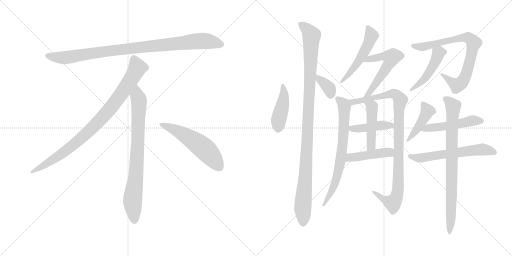
t = 0.00 s
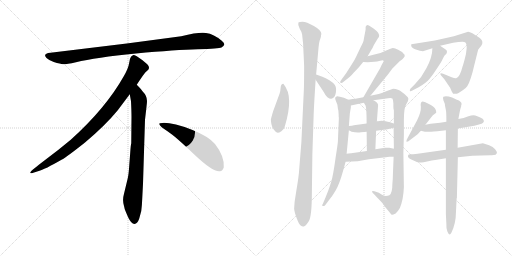
t = 3.07 s
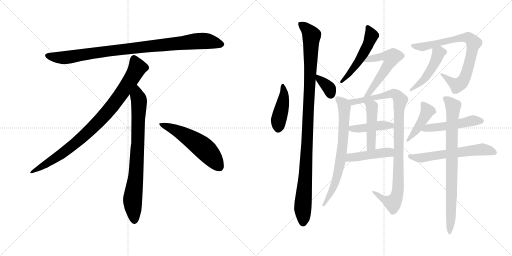
t = 6.14 s
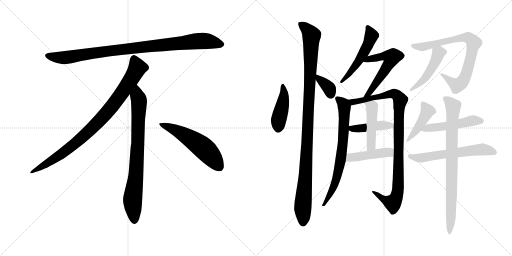
t = 9.20 s
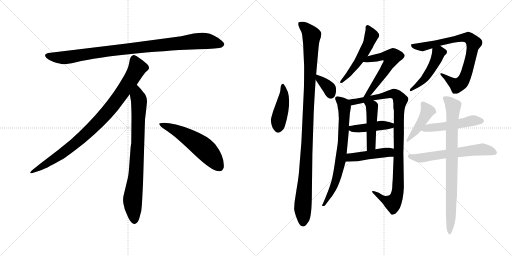
t = 12.27 s
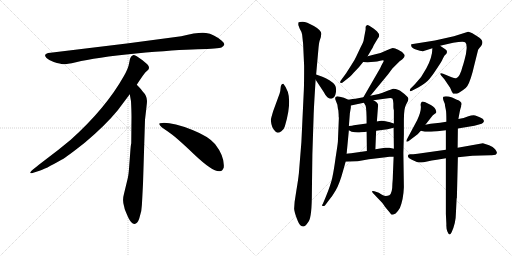
t = 15.34 s

The animated SVG that drew these frames (rendered in a browser with its animation timeline set to each time). Animation: 20 CSS @keyframes rules; one cycle of 15.34 s.

<svg version="1.1" viewBox="0 0 2048 1024" xmlns="http://www.w3.org/2000/svg">
  <g stroke="lightgray" stroke-dasharray="1,1" stroke-width="1" transform="scale(4, 4)">
    <line x1="0" y1="0" x2="256" y2="256"></line>
    <line x1="256" y1="0" x2="0" y2="256"></line>
    <line x1="128" y1="0" x2="128" y2="256"></line>
    <line x1="0" y1="128" x2="256" y2="128"></line>
    <line x1="256" y1="0" x2="512" y2="256"></line>
    <line x1="512" y1="0" x2="256" y2="256"></line>
    <line x1="384" y1="0" x2="384" y2="256"></line>
    <line x1="256" y1="128" x2="512" y2="128"></line>
  </g>
<g transform="scale(1, -1) translate(0, -850)">
   <style type="text/css">
    @keyframes keyframes0 {
      from {
       stroke: black;
       stroke-dashoffset: 952;
       stroke-width: 128;
       }
       76% {
       animation-timing-function: step-end;
       stroke: black;
       stroke-dashoffset: 0;
       stroke-width: 128;
       }
       to {
       stroke: black;
       stroke-width: 1024;
       }
       }
       #make-me-a-hanzi-animation-0 {
         animation: keyframes0 1.024740s both;
         animation-delay: 0.000000s;
         animation-timing-function: linear;
       }
    @keyframes keyframes1 {
      from {
       stroke: black;
       stroke-dashoffset: 897;
       stroke-width: 128;
       }
       74% {
       animation-timing-function: step-end;
       stroke: black;
       stroke-dashoffset: 0;
       stroke-width: 128;
       }
       to {
       stroke: black;
       stroke-width: 1024;
       }
       }
       #make-me-a-hanzi-animation-1 {
         animation: keyframes1 0.979980s both;
         animation-delay: 1.024740s;
         animation-timing-function: linear;
       }
    @keyframes keyframes2 {
      from {
       stroke: black;
       stroke-dashoffset: 792;
       stroke-width: 128;
       }
       72% {
       animation-timing-function: step-end;
       stroke: black;
       stroke-dashoffset: 0;
       stroke-width: 128;
       }
       to {
       stroke: black;
       stroke-width: 1024;
       }
       }
       #make-me-a-hanzi-animation-2 {
         animation: keyframes2 0.894531s both;
         animation-delay: 2.004720s;
         animation-timing-function: linear;
       }
    @keyframes keyframes3 {
      from {
       stroke: black;
       stroke-dashoffset: 548;
       stroke-width: 128;
       }
       64% {
       animation-timing-function: step-end;
       stroke: black;
       stroke-dashoffset: 0;
       stroke-width: 128;
       }
       to {
       stroke: black;
       stroke-width: 1024;
       }
       }
       #make-me-a-hanzi-animation-3 {
         animation: keyframes3 0.695964s both;
         animation-delay: 2.899251s;
         animation-timing-function: linear;
       }
    @keyframes keyframes4 {
      from {
       stroke: black;
       stroke-dashoffset: 434;
       stroke-width: 128;
       }
       59% {
       animation-timing-function: step-end;
       stroke: black;
       stroke-dashoffset: 0;
       stroke-width: 128;
       }
       to {
       stroke: black;
       stroke-width: 1024;
       }
       }
       #make-me-a-hanzi-animation-4 {
         animation: keyframes4 0.603190s both;
         animation-delay: 3.595215s;
         animation-timing-function: linear;
       }
    @keyframes keyframes5 {
      from {
       stroke: black;
       stroke-dashoffset: 1074;
       stroke-width: 128;
       }
       78% {
       animation-timing-function: step-end;
       stroke: black;
       stroke-dashoffset: 0;
       stroke-width: 128;
       }
       to {
       stroke: black;
       stroke-width: 1024;
       }
       }
       #make-me-a-hanzi-animation-5 {
         animation: keyframes5 1.124023s both;
         animation-delay: 4.198405s;
         animation-timing-function: linear;
       }
    @keyframes keyframes6 {
      from {
       stroke: black;
       stroke-dashoffset: 353;
       stroke-width: 128;
       }
       53% {
       animation-timing-function: step-end;
       stroke: black;
       stroke-dashoffset: 0;
       stroke-width: 128;
       }
       to {
       stroke: black;
       stroke-width: 1024;
       }
       }
       #make-me-a-hanzi-animation-6 {
         animation: keyframes6 0.537272s both;
         animation-delay: 5.322428s;
         animation-timing-function: linear;
       }
    @keyframes keyframes7 {
      from {
       stroke: black;
       stroke-dashoffset: 509;
       stroke-width: 128;
       }
       62% {
       animation-timing-function: step-end;
       stroke: black;
       stroke-dashoffset: 0;
       stroke-width: 128;
       }
       to {
       stroke: black;
       stroke-width: 1024;
       }
       }
       #make-me-a-hanzi-animation-7 {
         animation: keyframes7 0.664225s both;
         animation-delay: 5.859700s;
         animation-timing-function: linear;
       }
    @keyframes keyframes8 {
      from {
       stroke: black;
       stroke-dashoffset: 558;
       stroke-width: 128;
       }
       64% {
       animation-timing-function: step-end;
       stroke: black;
       stroke-dashoffset: 0;
       stroke-width: 128;
       }
       to {
       stroke: black;
       stroke-width: 1024;
       }
       }
       #make-me-a-hanzi-animation-8 {
         animation: keyframes8 0.704102s both;
         animation-delay: 6.523925s;
         animation-timing-function: linear;
       }
    @keyframes keyframes9 {
      from {
       stroke: black;
       stroke-dashoffset: 704;
       stroke-width: 128;
       }
       70% {
       animation-timing-function: step-end;
       stroke: black;
       stroke-dashoffset: 0;
       stroke-width: 128;
       }
       to {
       stroke: black;
       stroke-width: 1024;
       }
       }
       #make-me-a-hanzi-animation-9 {
         animation: keyframes9 0.822917s both;
         animation-delay: 7.228027s;
         animation-timing-function: linear;
       }
    @keyframes keyframes10 {
      from {
       stroke: black;
       stroke-dashoffset: 979;
       stroke-width: 128;
       }
       76% {
       animation-timing-function: step-end;
       stroke: black;
       stroke-dashoffset: 0;
       stroke-width: 128;
       }
       to {
       stroke: black;
       stroke-width: 1024;
       }
       }
       #make-me-a-hanzi-animation-10 {
         animation: keyframes10 1.046712s both;
         animation-delay: 8.050944s;
         animation-timing-function: linear;
       }
    @keyframes keyframes11 {
      from {
       stroke: black;
       stroke-dashoffset: 426;
       stroke-width: 128;
       }
       58% {
       animation-timing-function: step-end;
       stroke: black;
       stroke-dashoffset: 0;
       stroke-width: 128;
       }
       to {
       stroke: black;
       stroke-width: 1024;
       }
       }
       #make-me-a-hanzi-animation-11 {
         animation: keyframes11 0.596680s both;
         animation-delay: 9.097656s;
         animation-timing-function: linear;
       }
    @keyframes keyframes12 {
      from {
       stroke: black;
       stroke-dashoffset: 456;
       stroke-width: 128;
       }
       60% {
       animation-timing-function: step-end;
       stroke: black;
       stroke-dashoffset: 0;
       stroke-width: 128;
       }
       to {
       stroke: black;
       stroke-width: 1024;
       }
       }
       #make-me-a-hanzi-animation-12 {
         animation: keyframes12 0.621094s both;
         animation-delay: 9.694336s;
         animation-timing-function: linear;
       }
    @keyframes keyframes13 {
      from {
       stroke: black;
       stroke-dashoffset: 449;
       stroke-width: 128;
       }
       59% {
       animation-timing-function: step-end;
       stroke: black;
       stroke-dashoffset: 0;
       stroke-width: 128;
       }
       to {
       stroke: black;
       stroke-width: 1024;
       }
       }
       #make-me-a-hanzi-animation-13 {
         animation: keyframes13 0.615397s both;
         animation-delay: 10.315430s;
         animation-timing-function: linear;
       }
    @keyframes keyframes14 {
      from {
       stroke: black;
       stroke-dashoffset: 777;
       stroke-width: 128;
       }
       72% {
       animation-timing-function: step-end;
       stroke: black;
       stroke-dashoffset: 0;
       stroke-width: 128;
       }
       to {
       stroke: black;
       stroke-width: 1024;
       }
       }
       #make-me-a-hanzi-animation-14 {
         animation: keyframes14 0.882324s both;
         animation-delay: 10.930827s;
         animation-timing-function: linear;
       }
    @keyframes keyframes15 {
      from {
       stroke: black;
       stroke-dashoffset: 468;
       stroke-width: 128;
       }
       60% {
       animation-timing-function: step-end;
       stroke: black;
       stroke-dashoffset: 0;
       stroke-width: 128;
       }
       to {
       stroke: black;
       stroke-width: 1024;
       }
       }
       #make-me-a-hanzi-animation-15 {
         animation: keyframes15 0.630859s both;
         animation-delay: 11.813151s;
         animation-timing-function: linear;
       }
    @keyframes keyframes16 {
      from {
       stroke: black;
       stroke-dashoffset: 433;
       stroke-width: 128;
       }
       58% {
       animation-timing-function: step-end;
       stroke: black;
       stroke-dashoffset: 0;
       stroke-width: 128;
       }
       to {
       stroke: black;
       stroke-width: 1024;
       }
       }
       #make-me-a-hanzi-animation-16 {
         animation: keyframes16 0.602376s both;
         animation-delay: 12.444010s;
         animation-timing-function: linear;
       }
    @keyframes keyframes17 {
      from {
       stroke: black;
       stroke-dashoffset: 494;
       stroke-width: 128;
       }
       62% {
       animation-timing-function: step-end;
       stroke: black;
       stroke-dashoffset: 0;
       stroke-width: 128;
       }
       to {
       stroke: black;
       stroke-width: 1024;
       }
       }
       #make-me-a-hanzi-animation-17 {
         animation: keyframes17 0.652018s both;
         animation-delay: 13.046386s;
         animation-timing-function: linear;
       }
    @keyframes keyframes18 {
      from {
       stroke: black;
       stroke-dashoffset: 596;
       stroke-width: 128;
       }
       66% {
       animation-timing-function: step-end;
       stroke: black;
       stroke-dashoffset: 0;
       stroke-width: 128;
       }
       to {
       stroke: black;
       stroke-width: 1024;
       }
       }
       #make-me-a-hanzi-animation-18 {
         animation: keyframes18 0.735026s both;
         animation-delay: 13.698404s;
         animation-timing-function: linear;
       }
    @keyframes keyframes19 {
      from {
       stroke: black;
       stroke-dashoffset: 804;
       stroke-width: 128;
       }
       72% {
       animation-timing-function: step-end;
       stroke: black;
       stroke-dashoffset: 0;
       stroke-width: 128;
       }
       to {
       stroke: black;
       stroke-width: 1024;
       }
       }
       #make-me-a-hanzi-animation-19 {
         animation: keyframes19 0.904297s both;
         animation-delay: 14.433430s;
         animation-timing-function: linear;
       }
</style>
<path d="M 725.0 705.5 L 507.0 676.5 L 202.0 639.5 Q 169.0 636.5 186.0 618.5 Q 194.0 611.5 215.0 602.5 Q 243.0 594.5 252.0 593.5 Q 262.0 592.5 304.0 601.5 Q 382.0 620.5 544.0 636.5 Q 706.0 651.5 791.0 653.5 Q 876.0 655.5 886.0 660.5 Q 908.0 670.5 887.0 687.5 Q 855.0 714.5 824.0 718.5 Q 794.0 722.5 725.0 705.5 Z" fill="lightgray"></path> 
<path d="M 547.0 511.5 Q 575.0 554.5 582.0 561.5 L 593.0 571.5 Q 596.0 574.5 596.0 580.5 Q 596.0 585.5 589.0 593.5 Q 571.0 610.5 547.0 625.5 Q 536.0 630.5 532.0 629.5 L 527.0 626.5 Q 525.0 625.5 523.0 621.5 Q 521.0 616.5 520.0 615.5 L 516.0 595.5 Q 513.0 576.5 495.0 545.5 Q 423.0 417.5 283.0 291.5 Q 234.0 250.5 179.0 209.5 Q 125.0 168.5 123.0 163.5 Q 116.0 153.5 133.0 159.5 L 158.0 167.5 Q 178.0 172.5 246.0 211.5 Q 267.0 222.5 340.0 280.5 Q 421.0 348.5 471.0 409.5 L 519.0 473.5 L 547.0 511.5 Z" fill="lightgray"></path> 
<path d="M 572.0 115.5 L 580.0 371.5 L 586.0 423.5 Q 588.0 439.5 588.0 446.5 Q 588.0 467.5 570.0 485.5 Q 568.0 490.5 547.0 511.5 C 526.0 533.5 514.0 503.5 519.0 473.5 L 524.0 445.5 Q 526.0 404.5 526.0 383.5 L 525.0 277.5 Q 523.0 271.5 521.0 241.5 L 517.0 188.5 Q 515.0 155.5 511.0 137.5 L 496.0 75.5 Q 488.0 47.5 497.0 22.5 L 499.0 13.5 Q 501.0 7.5 513.0 -19.5 Q 526.0 -46.5 538.0 -45.5 Q 550.0 -44.5 557.0 -23.5 L 565.0 6.5 Q 568.0 29.5 569.0 57.5 L 572.0 115.5 Z" fill="lightgray"></path> 
<path d="M 637.0 354.5 Q 640.0 343.5 670.0 325.5 Q 700.0 306.5 776.0 233.5 Q 853.0 160.5 880.0 165.5 Q 890.0 166.5 895.0 180.5 Q 899.0 224.5 860.0 274.5 Q 835.0 304.5 770.0 330.5 Q 687.0 361.5 649.0 358.5 Q 636.0 358.5 637.0 354.5 Z" fill="lightgray"></path> 
<path d="M 1133.5 515.5 Q 1123.5 515.5 1122.5 499.5 Q 1121.5 483.5 1118.5 476.5 L 1092.5 405.5 Q 1084.5 378.5 1083.5 372.5 Q 1083.5 366.5 1085.5 354.5 Q 1087.5 342.5 1095.5 331.5 Q 1104.5 319.5 1110.5 319.5 Q 1116.5 319.5 1125.5 325.5 Q 1135.5 331.5 1139.5 345.5 Q 1157.5 405.5 1156.5 446.5 Q 1156.5 487.5 1133.5 515.5 Z" fill="lightgray"></path> 
<path d="M 1285.5 714.5 Q 1285.5 729.5 1255.5 746.5 Q 1225.5 763.5 1210.5 763.5 Q 1196.5 763.5 1193.5 760.5 Q 1190.5 750.5 1198.5 736.5 Q 1207.5 721.5 1208.5 712.5 L 1212.5 674.5 L 1216.5 586.5 Q 1216.5 511.5 1215.5 493.5 L 1205.5 281.5 L 1195.5 157.5 Q 1192.5 129.5 1185.5 88.5 L 1178.5 43.5 L 1176.5 15.5 Q 1177.5 2.5 1186.5 -21.5 Q 1195.5 -46.5 1202.5 -51.5 Q 1209.5 -57.5 1215.5 -55.5 Q 1221.5 -54.5 1234.5 -35.5 Q 1247.5 -17.5 1247.5 81.5 L 1249.5 234.5 L 1254.5 387.5 Q 1255.5 421.5 1262.5 531.5 L 1264.5 552.5 L 1273.5 652.5 Q 1275.5 677.5 1278.5 687.5 L 1283.5 702.5 Q 1283.5 710.5 1285.5 714.5 Z" fill="lightgray"></path> 
<path d="M 1262.5 531.5 L 1295.5 481.5 Q 1300.5 470.5 1309.5 461.5 Q 1319.5 454.5 1325.5 455.5 Q 1340.5 459.5 1343.5 480.5 Q 1346.5 500.5 1339.5 510.5 Q 1333.5 519.5 1317.5 529.5 Q 1302.5 538.5 1289.5 543.5 L 1264.5 552.5 C 1243.5 559.5 1245.5 556.5 1262.5 531.5 Z" fill="lightgray"></path> 
<path d="M 1470.5 625.5 L 1485.5 651.5 Q 1489.5 655.5 1495.5 670.5 L 1510.5 695.5 Q 1524.5 708.5 1507.5 725.5 L 1495.5 735.5 Q 1484.5 743.5 1475.5 748.5 Q 1466.5 752.5 1462.5 743.5 L 1462.5 732.5 L 1455.5 695.5 Q 1455.5 685.5 1442.5 661.5 L 1424.5 623.5 Q 1419.5 611.5 1405.5 590.5 L 1384.5 557.5 L 1365.5 531.5 Q 1358.5 523.5 1361.5 519.5 Q 1365.5 515.5 1375.5 524.5 L 1399.5 543.5 Q 1405.5 548.5 1415.5 560.5 L 1435.5 581.5 L 1452.5 602.5 L 1470.5 625.5 Z" fill="lightgray"></path> 
<path d="M 1481.5 467.5 L 1552.5 553.5 L 1569.5 576.5 L 1598.5 605.5 Q 1601.5 608.5 1609.5 613.5 Q 1625.5 627.5 1614.5 635.5 Q 1609.5 643.5 1592.5 651.5 Q 1576.5 659.5 1567.5 657.5 Q 1558.5 655.5 1542.5 647.5 Q 1526.5 638.5 1501.5 633.5 L 1470.5 625.5 C 1441.5 618.5 1422.5 604.5 1452.5 602.5 L 1470.5 601.5 L 1497.5 603.5 Q 1507.5 604.5 1520.5 607.5 Q 1533.5 610.5 1534.5 608.5 Q 1536.5 606.5 1531.5 599.5 Q 1526.5 591.5 1520.5 577.5 L 1453.5 461.5 C 1438.5 435.5 1462.5 444.5 1481.5 467.5 Z" fill="lightgray"></path> 
<path d="M 1353.5 407.5 L 1354.5 393.5 Q 1354.5 382.5 1355.5 379.5 L 1351.5 283.5 Q 1350.5 271.5 1342.5 220.5 Q 1335.5 169.5 1329.5 141.5 Q 1323.5 112.5 1302.5 61.5 L 1291.5 35.5 Q 1285.5 27.5 1290.5 26.5 Q 1295.5 24.5 1300.5 29.5 L 1315.5 49.5 Q 1328.5 64.5 1342.5 88.5 Q 1357.5 112.5 1373.5 171.5 L 1382.5 203.5 L 1386.5 235.5 L 1395.5 329.5 L 1395.5 346.5 L 1399.5 397.5 L 1402.5 415.5 Q 1403.5 417.5 1403.5 428.5 C 1405.5 446.5 1405.5 446.5 1393.5 451.5 L 1375.5 459.5 L 1359.5 463.5 Q 1347.5 465.5 1346.5 464.5 Q 1337.5 462.5 1342.5 449.5 L 1349.5 431.5 L 1351.5 416.5 Q 1353.5 408.5 1353.5 407.5 Z" fill="lightgray"></path> 
<path d="M 1574.5 223.5 L 1571.5 149.5 Q 1571.5 135.5 1569.5 114.5 Q 1569.5 77.5 1557.5 69.5 Q 1550.5 67.5 1543.5 66.5 Q 1536.5 65.5 1515.5 79.5 L 1497.5 85.5 Q 1490.5 87.5 1488.5 85.5 Q 1486.5 83.5 1491.5 78.5 L 1529.5 38.5 L 1541.5 21.5 L 1560.5 -1.5 Q 1563.5 -6.5 1566.5 -8.5 Q 1569.5 -10.5 1582.5 -3.5 Q 1593.5 7.5 1599.5 18.5 Q 1613.5 52.5 1615.5 101.5 L 1613.5 239.5 L 1615.5 311.5 L 1615.5 371.5 Q 1615.5 417.5 1624.5 432.5 Q 1634.5 446.5 1633.5 455.5 Q 1633.5 463.5 1608.5 481.5 Q 1593.5 495.5 1572.5 495.5 L 1547.5 486.5 Q 1529.5 478.5 1514.5 474.5 L 1481.5 467.5 L 1453.5 461.5 L 1421.5 455.5 Q 1412.5 455.5 1393.5 451.5 C 1363.5 446.5 1374.5 422.5 1403.5 428.5 L 1455.5 439.5 L 1493.5 449.5 L 1552.5 457.5 Q 1566.5 459.5 1569.5 456.5 Q 1572.5 452.5 1573.5 436.5 L 1573.5 422.5 Q 1573.5 415.5 1575.5 409.5 L 1575.5 356.5 L 1574.5 339.5 L 1575.5 255.5 L 1574.5 223.5 Z" fill="lightgray"></path> 
<path d="M 1395.5 329.5 L 1406.5 323.5 Q 1428.5 318.5 1443.5 321.5 Q 1458.5 323.5 1466.5 323.5 L 1504.5 327.5 L 1550.5 333.5 L 1574.5 339.5 C 1603.5 346.5 1604.5 347.5 1575.5 356.5 L 1562.5 360.5 Q 1560.5 361.5 1542.5 365.5 Q 1525.5 369.5 1507.5 364.5 L 1466.5 356.5 L 1415.5 349.5 Q 1409.5 347.5 1395.5 346.5 C 1368.5 344.5 1369.5 343.5 1395.5 329.5 Z" fill="lightgray"></path> 
<path d="M 1466.5 323.5 L 1467.5 246.5 C 1467.5 216.5 1500.5 223.5 1501.5 253.5 L 1504.5 327.5 L 1507.5 364.5 L 1512.5 431.5 Q 1509.5 442.5 1493.5 449.5 C 1466.5 463.5 1440.5 465.5 1455.5 439.5 L 1462.5 427.5 Q 1466.5 413.5 1466.5 356.5 L 1466.5 323.5 Z" fill="lightgray"></path> 
<path d="M 1382.5 203.5 L 1430.5 205.5 L 1475.5 213.5 L 1543.5 221.5 Q 1548.5 223.5 1558.5 223.5 L 1574.5 223.5 C 1604.5 223.5 1604.5 248.5 1575.5 255.5 L 1557.5 259.5 L 1540.5 259.5 L 1501.5 253.5 L 1467.5 246.5 L 1404.5 237.5 Q 1391.5 237.5 1386.5 235.5 C 1357.5 229.5 1352.5 202.5 1382.5 203.5 Z" fill="lightgray"></path> 
<path d="M 1691.5 645.5 L 1729.5 657.5 L 1760.5 667.5 L 1812.5 679.5 Q 1856.5 685.5 1861.5 680.5 Q 1867.5 674.5 1866.5 656.5 Q 1865.5 637.5 1858.5 612.5 Q 1851.5 586.5 1850.5 585.5 Q 1839.5 541.5 1824.5 537.5 Q 1819.5 536.5 1806.5 541.5 L 1772.5 555.5 Q 1763.5 558.5 1761.5 556.5 Q 1760.5 553.5 1764.5 548.5 L 1777.5 533.5 L 1800.5 499.5 L 1806.5 485.5 L 1812.5 475.5 Q 1815.5 474.5 1827.5 475.5 Q 1835.5 478.5 1849.5 488.5 Q 1864.5 497.5 1869.5 506.5 Q 1883.5 529.5 1897.5 591.5 L 1912.5 651.5 Q 1918.5 660.5 1924.5 666.5 Q 1930.5 672.5 1929.5 682.5 Q 1929.5 692.5 1908.5 705.5 L 1889.5 717.5 Q 1878.5 723.5 1872.5 723.5 L 1815.5 705.5 L 1739.5 688.5 L 1645.5 673.5 Q 1643.5 671.5 1645.5 665.5 Q 1645.5 659.5 1663.5 652.5 Q 1681.5 645.5 1691.5 645.5 Z" fill="lightgray"></path> 
<path d="M 1729.5 657.5 Q 1729.5 621.5 1705.5 577.5 Q 1687.5 541.5 1659.5 513.5 L 1641.5 495.5 Q 1638.5 490.5 1639.5 486.5 Q 1641.5 483.5 1649.5 488.5 L 1674.5 501.5 Q 1704.5 518.5 1718.5 535.5 Q 1732.5 552.5 1750.5 580.5 Q 1768.5 607.5 1770.5 614.5 L 1777.5 627.5 L 1785.5 635.5 Q 1791.5 646.5 1782.5 652.5 L 1760.5 667.5 C 1735.5 684.5 1730.5 687.5 1729.5 657.5 Z" fill="lightgray"></path> 
<path d="M 1701.5 351.5 L 1723.5 379.5 Q 1731.5 391.5 1739.5 395.5 Q 1747.5 398.5 1744.5 405.5 Q 1743.5 418.5 1723.5 430.5 L 1701.5 441.5 Q 1691.5 444.5 1687.5 443.5 Q 1680.5 438.5 1683.5 423.5 Q 1684.5 401.5 1668.5 369.5 L 1631.5 300.5 Q 1624.5 288.5 1625.5 284.5 Q 1629.5 280.5 1641.5 291.5 L 1670.5 313.5 L 1683.5 327.5 L 1701.5 351.5 Z" fill="lightgray"></path> 
<path d="M 1831.5 336.5 L 1897.5 347.5 L 1926.5 355.5 Q 1933.5 359.5 1935.5 364.5 Q 1936.5 369.5 1930.5 375.5 Q 1905.5 389.5 1894.5 389.5 Q 1884.5 389.5 1873.5 385.5 L 1854.5 378.5 L 1833.5 374.5 L 1785.5 363.5 L 1760.5 359.5 L 1722.5 355.5 L 1701.5 351.5 C 1672.5 345.5 1654.5 334.5 1683.5 327.5 L 1699.5 323.5 Q 1710.5 322.5 1749.5 325.5 L 1783.5 329.5 L 1831.5 336.5 Z" fill="lightgray"></path> 
<path d="M 1987.5 239.5 Q 1988.5 242.5 1980.5 253.5 Q 1972.5 264.5 1956.5 269.5 L 1931.5 277.5 L 1830.5 259.5 L 1783.5 251.5 L 1670.5 235.5 Q 1649.5 233.5 1641.5 233.5 Q 1633.5 233.5 1632.5 229.5 Q 1628.5 219.5 1647.5 211.5 L 1667.5 202.5 Q 1679.5 199.5 1685.5 200.5 Q 1691.5 200.5 1708.5 204.5 Q 1725.5 208.5 1747.5 211.5 L 1783.5 217.5 L 1831.5 221.5 L 1889.5 227.5 L 1924.5 228.5 Q 1937.5 229.5 1962.5 229.5 Q 1987.5 228.5 1987.5 239.5 Z" fill="lightgray"></path> 
<path d="M 1830.5 259.5 L 1831.5 336.5 L 1833.5 374.5 L 1838.5 401.5 Q 1840.5 413.5 1844.5 424.5 Q 1844.5 431.5 1846.5 433.5 Q 1846.5 445.5 1827.5 451.5 L 1808.5 460.5 Q 1785.5 467.5 1773.5 463.5 Q 1770.5 460.5 1773.5 449.5 L 1779.5 434.5 Q 1779.5 430.5 1780.5 425.5 L 1783.5 410.5 Q 1785.5 401.5 1785.5 363.5 L 1783.5 329.5 L 1783.5 251.5 L 1783.5 217.5 L 1783.5 -5.5 L 1785.5 -46.5 Q 1784.5 -64.5 1789.5 -75.5 Q 1794.5 -87.5 1798.5 -87.5 Q 1801.5 -87.5 1806.5 -78.5 Q 1823.5 -40.5 1823.5 -4.5 L 1826.5 56.5 L 1827.5 58.5 L 1831.5 221.5 L 1830.5 259.5 Z" fill="lightgray"></path> 
      <clipPath id="make-me-a-hanzi-clip-0">
      <path d="M 725.0 705.5 L 507.0 676.5 L 202.0 639.5 Q 169.0 636.5 186.0 618.5 Q 194.0 611.5 215.0 602.5 Q 243.0 594.5 252.0 593.5 Q 262.0 592.5 304.0 601.5 Q 382.0 620.5 544.0 636.5 Q 706.0 651.5 791.0 653.5 Q 876.0 655.5 886.0 660.5 Q 908.0 670.5 887.0 687.5 Q 855.0 714.5 824.0 718.5 Q 794.0 722.5 725.0 705.5 Z" fill="lightgray"></path>
      </clipPath>
      <path clip-path="url(#make-me-a-hanzi-clip-0)" d="M 194.0 628.5 L 216.0 621.5 L 273.0 621.5 L 502.0 654.5 L 785.0 685.5 L 824.0 686.5 L 884.0 674.5 " fill="none" id="make-me-a-hanzi-animation-0" stroke-dasharray="824 1648" stroke-linecap="round"></path>

      <clipPath id="make-me-a-hanzi-clip-1">
      <path d="M 547.0 511.5 Q 575.0 554.5 582.0 561.5 L 593.0 571.5 Q 596.0 574.5 596.0 580.5 Q 596.0 585.5 589.0 593.5 Q 571.0 610.5 547.0 625.5 Q 536.0 630.5 532.0 629.5 L 527.0 626.5 Q 525.0 625.5 523.0 621.5 Q 521.0 616.5 520.0 615.5 L 516.0 595.5 Q 513.0 576.5 495.0 545.5 Q 423.0 417.5 283.0 291.5 Q 234.0 250.5 179.0 209.5 Q 125.0 168.5 123.0 163.5 Q 116.0 153.5 133.0 159.5 L 158.0 167.5 Q 178.0 172.5 246.0 211.5 Q 267.0 222.5 340.0 280.5 Q 421.0 348.5 471.0 409.5 L 519.0 473.5 L 547.0 511.5 Z" fill="lightgray"></path>
      </clipPath>
      <path clip-path="url(#make-me-a-hanzi-clip-1)" d="M 537.0 616.5 L 550.0 579.5 L 546.0 570.5 L 500.0 496.5 L 420.0 391.5 L 318.0 290.5 L 263.0 246.5 L 128.0 162.5 " fill="none" id="make-me-a-hanzi-animation-1" stroke-dasharray="769 1538" stroke-linecap="round"></path>

      <clipPath id="make-me-a-hanzi-clip-2">
      <path d="M 572.0 115.5 L 580.0 371.5 L 586.0 423.5 Q 588.0 439.5 588.0 446.5 Q 588.0 467.5 570.0 485.5 Q 568.0 490.5 547.0 511.5 C 526.0 533.5 514.0 503.5 519.0 473.5 L 524.0 445.5 Q 526.0 404.5 526.0 383.5 L 525.0 277.5 Q 523.0 271.5 521.0 241.5 L 517.0 188.5 Q 515.0 155.5 511.0 137.5 L 496.0 75.5 Q 488.0 47.5 497.0 22.5 L 499.0 13.5 Q 501.0 7.5 513.0 -19.5 Q 526.0 -46.5 538.0 -45.5 Q 550.0 -44.5 557.0 -23.5 L 565.0 6.5 Q 568.0 29.5 569.0 57.5 L 572.0 115.5 Z" fill="lightgray"></path>
      </clipPath>
      <path clip-path="url(#make-me-a-hanzi-clip-2)" d="M 548.0 500.5 L 549.0 466.5 L 556.0 448.5 L 552.0 289.5 L 544.0 154.5 L 530.0 45.5 L 538.0 -32.5 " fill="none" id="make-me-a-hanzi-animation-2" stroke-dasharray="664 1328" stroke-linecap="round"></path>

      <clipPath id="make-me-a-hanzi-clip-3">
      <path d="M 637.0 354.5 Q 640.0 343.5 670.0 325.5 Q 700.0 306.5 776.0 233.5 Q 853.0 160.5 880.0 165.5 Q 890.0 166.5 895.0 180.5 Q 899.0 224.5 860.0 274.5 Q 835.0 304.5 770.0 330.5 Q 687.0 361.5 649.0 358.5 Q 636.0 358.5 637.0 354.5 Z" fill="lightgray"></path>
      </clipPath>
      <path clip-path="url(#make-me-a-hanzi-clip-3)" d="M 644.0 353.5 L 687.0 337.5 L 792.0 275.5 L 840.0 232.5 L 876.0 184.5 " fill="none" id="make-me-a-hanzi-animation-3" stroke-dasharray="420 840" stroke-linecap="round"></path>

      <clipPath id="make-me-a-hanzi-clip-4">
      <path d="M 1133.5 515.5 Q 1123.5 515.5 1122.5 499.5 Q 1121.5 483.5 1118.5 476.5 L 1092.5 405.5 Q 1084.5 378.5 1083.5 372.5 Q 1083.5 366.5 1085.5 354.5 Q 1087.5 342.5 1095.5 331.5 Q 1104.5 319.5 1110.5 319.5 Q 1116.5 319.5 1125.5 325.5 Q 1135.5 331.5 1139.5 345.5 Q 1157.5 405.5 1156.5 446.5 Q 1156.5 487.5 1133.5 515.5 Z" fill="lightgray"></path>
      </clipPath>
      <path clip-path="url(#make-me-a-hanzi-clip-4)" d="M 1133.5 506.5 L 1134.5 453.5 L 1114.5 369.5 L 1111.5 330.5 " fill="none" id="make-me-a-hanzi-animation-4" stroke-dasharray="306 612" stroke-linecap="round"></path>

      <clipPath id="make-me-a-hanzi-clip-5">
      <path d="M 1285.5 714.5 Q 1285.5 729.5 1255.5 746.5 Q 1225.5 763.5 1210.5 763.5 Q 1196.5 763.5 1193.5 760.5 Q 1190.5 750.5 1198.5 736.5 Q 1207.5 721.5 1208.5 712.5 L 1212.5 674.5 L 1216.5 586.5 Q 1216.5 511.5 1215.5 493.5 L 1205.5 281.5 L 1195.5 157.5 Q 1192.5 129.5 1185.5 88.5 L 1178.5 43.5 L 1176.5 15.5 Q 1177.5 2.5 1186.5 -21.5 Q 1195.5 -46.5 1202.5 -51.5 Q 1209.5 -57.5 1215.5 -55.5 Q 1221.5 -54.5 1234.5 -35.5 Q 1247.5 -17.5 1247.5 81.5 L 1249.5 234.5 L 1254.5 387.5 Q 1255.5 421.5 1262.5 531.5 L 1264.5 552.5 L 1273.5 652.5 Q 1275.5 677.5 1278.5 687.5 L 1283.5 702.5 Q 1283.5 710.5 1285.5 714.5 Z" fill="lightgray"></path>
      </clipPath>
      <path clip-path="url(#make-me-a-hanzi-clip-5)" d="M 1199.5 754.5 L 1226.5 735.5 L 1246.5 706.5 L 1221.5 148.5 L 1210.5 20.5 L 1212.5 -42.5 " fill="none" id="make-me-a-hanzi-animation-5" stroke-dasharray="946 1892" stroke-linecap="round"></path>

      <clipPath id="make-me-a-hanzi-clip-6">
      <path d="M 1262.5 531.5 L 1295.5 481.5 Q 1300.5 470.5 1309.5 461.5 Q 1319.5 454.5 1325.5 455.5 Q 1340.5 459.5 1343.5 480.5 Q 1346.5 500.5 1339.5 510.5 Q 1333.5 519.5 1317.5 529.5 Q 1302.5 538.5 1289.5 543.5 L 1264.5 552.5 C 1243.5 559.5 1245.5 556.5 1262.5 531.5 Z" fill="lightgray"></path>
      </clipPath>
      <path clip-path="url(#make-me-a-hanzi-clip-6)" d="M 1269.5 546.5 L 1274.5 535.5 L 1310.5 505.5 L 1324.5 470.5 " fill="none" id="make-me-a-hanzi-animation-6" stroke-dasharray="225 450" stroke-linecap="round"></path>

      <clipPath id="make-me-a-hanzi-clip-7">
      <path d="M 1470.5 625.5 L 1485.5 651.5 Q 1489.5 655.5 1495.5 670.5 L 1510.5 695.5 Q 1524.5 708.5 1507.5 725.5 L 1495.5 735.5 Q 1484.5 743.5 1475.5 748.5 Q 1466.5 752.5 1462.5 743.5 L 1462.5 732.5 L 1455.5 695.5 Q 1455.5 685.5 1442.5 661.5 L 1424.5 623.5 Q 1419.5 611.5 1405.5 590.5 L 1384.5 557.5 L 1365.5 531.5 Q 1358.5 523.5 1361.5 519.5 Q 1365.5 515.5 1375.5 524.5 L 1399.5 543.5 Q 1405.5 548.5 1415.5 560.5 L 1435.5 581.5 L 1452.5 602.5 L 1470.5 625.5 Z" fill="lightgray"></path>
      </clipPath>
      <path clip-path="url(#make-me-a-hanzi-clip-7)" d="M 1472.5 738.5 L 1485.5 708.5 L 1469.5 666.5 L 1428.5 596.5 L 1367.5 524.5 " fill="none" id="make-me-a-hanzi-animation-7" stroke-dasharray="381 762" stroke-linecap="round"></path>

      <clipPath id="make-me-a-hanzi-clip-8">
      <path d="M 1481.5 467.5 L 1552.5 553.5 L 1569.5 576.5 L 1598.5 605.5 Q 1601.5 608.5 1609.5 613.5 Q 1625.5 627.5 1614.5 635.5 Q 1609.5 643.5 1592.5 651.5 Q 1576.5 659.5 1567.5 657.5 Q 1558.5 655.5 1542.5 647.5 Q 1526.5 638.5 1501.5 633.5 L 1470.5 625.5 C 1441.5 618.5 1422.5 604.5 1452.5 602.5 L 1470.5 601.5 L 1497.5 603.5 Q 1507.5 604.5 1520.5 607.5 Q 1533.5 610.5 1534.5 608.5 Q 1536.5 606.5 1531.5 599.5 Q 1526.5 591.5 1520.5 577.5 L 1453.5 461.5 C 1438.5 435.5 1462.5 444.5 1481.5 467.5 Z" fill="lightgray"></path>
      </clipPath>
      <path clip-path="url(#make-me-a-hanzi-clip-8)" d="M 1457.5 608.5 L 1545.5 626.5 L 1566.5 621.5 L 1540.5 571.5 L 1478.5 479.5 L 1459.5 466.5 " fill="none" id="make-me-a-hanzi-animation-8" stroke-dasharray="430 860" stroke-linecap="round"></path>

      <clipPath id="make-me-a-hanzi-clip-9">
      <path d="M 1353.5 407.5 L 1354.5 393.5 Q 1354.5 382.5 1355.5 379.5 L 1351.5 283.5 Q 1350.5 271.5 1342.5 220.5 Q 1335.5 169.5 1329.5 141.5 Q 1323.5 112.5 1302.5 61.5 L 1291.5 35.5 Q 1285.5 27.5 1290.5 26.5 Q 1295.5 24.5 1300.5 29.5 L 1315.5 49.5 Q 1328.5 64.5 1342.5 88.5 Q 1357.5 112.5 1373.5 171.5 L 1382.5 203.5 L 1386.5 235.5 L 1395.5 329.5 L 1395.5 346.5 L 1399.5 397.5 L 1402.5 415.5 Q 1403.5 417.5 1403.5 428.5 C 1405.5 446.5 1405.5 446.5 1393.5 451.5 L 1375.5 459.5 L 1359.5 463.5 Q 1347.5 465.5 1346.5 464.5 Q 1337.5 462.5 1342.5 449.5 L 1349.5 431.5 L 1351.5 416.5 Q 1353.5 408.5 1353.5 407.5 Z" fill="lightgray"></path>
      </clipPath>
      <path clip-path="url(#make-me-a-hanzi-clip-9)" d="M 1352.5 454.5 L 1371.5 437.5 L 1377.5 423.5 L 1367.5 245.5 L 1340.5 120.5 L 1328.5 87.5 L 1294.5 30.5 " fill="none" id="make-me-a-hanzi-animation-9" stroke-dasharray="576 1152" stroke-linecap="round"></path>

      <clipPath id="make-me-a-hanzi-clip-10">
      <path d="M 1574.5 223.5 L 1571.5 149.5 Q 1571.5 135.5 1569.5 114.5 Q 1569.5 77.5 1557.5 69.5 Q 1550.5 67.5 1543.5 66.5 Q 1536.5 65.5 1515.5 79.5 L 1497.5 85.5 Q 1490.5 87.5 1488.5 85.5 Q 1486.5 83.5 1491.5 78.5 L 1529.5 38.5 L 1541.5 21.5 L 1560.5 -1.5 Q 1563.5 -6.5 1566.5 -8.5 Q 1569.5 -10.5 1582.5 -3.5 Q 1593.5 7.5 1599.5 18.5 Q 1613.5 52.5 1615.5 101.5 L 1613.5 239.5 L 1615.5 311.5 L 1615.5 371.5 Q 1615.5 417.5 1624.5 432.5 Q 1634.5 446.5 1633.5 455.5 Q 1633.5 463.5 1608.5 481.5 Q 1593.5 495.5 1572.5 495.5 L 1547.5 486.5 Q 1529.5 478.5 1514.5 474.5 L 1481.5 467.5 L 1453.5 461.5 L 1421.5 455.5 Q 1412.5 455.5 1393.5 451.5 C 1363.5 446.5 1374.5 422.5 1403.5 428.5 L 1455.5 439.5 L 1493.5 449.5 L 1552.5 457.5 Q 1566.5 459.5 1569.5 456.5 Q 1572.5 452.5 1573.5 436.5 L 1573.5 422.5 Q 1573.5 415.5 1575.5 409.5 L 1575.5 356.5 L 1574.5 339.5 L 1575.5 255.5 L 1574.5 223.5 Z" fill="lightgray"></path>
      </clipPath>
      <path clip-path="url(#make-me-a-hanzi-clip-10)" d="M 1402.5 448.5 L 1410.5 442.5 L 1433.5 445.5 L 1576.5 475.5 L 1590.5 467.5 L 1601.5 450.5 L 1596.5 429.5 L 1593.5 124.5 L 1587.5 67.5 L 1570.5 38.5 L 1534.5 53.5 L 1493.5 83.5 " fill="none" id="make-me-a-hanzi-animation-10" stroke-dasharray="851 1702" stroke-linecap="round"></path>

      <clipPath id="make-me-a-hanzi-clip-11">
      <path d="M 1395.5 329.5 L 1406.5 323.5 Q 1428.5 318.5 1443.5 321.5 Q 1458.5 323.5 1466.5 323.5 L 1504.5 327.5 L 1550.5 333.5 L 1574.5 339.5 C 1603.5 346.5 1604.5 347.5 1575.5 356.5 L 1562.5 360.5 Q 1560.5 361.5 1542.5 365.5 Q 1525.5 369.5 1507.5 364.5 L 1466.5 356.5 L 1415.5 349.5 Q 1409.5 347.5 1395.5 346.5 C 1368.5 344.5 1369.5 343.5 1395.5 329.5 Z" fill="lightgray"></path>
      </clipPath>
      <path clip-path="url(#make-me-a-hanzi-clip-11)" d="M 1402.5 342.5 L 1407.5 335.5 L 1427.5 335.5 L 1567.5 352.5 " fill="none" id="make-me-a-hanzi-animation-11" stroke-dasharray="298 596" stroke-linecap="round"></path>

      <clipPath id="make-me-a-hanzi-clip-12">
      <path d="M 1466.5 323.5 L 1467.5 246.5 C 1467.5 216.5 1500.5 223.5 1501.5 253.5 L 1504.5 327.5 L 1507.5 364.5 L 1512.5 431.5 Q 1509.5 442.5 1493.5 449.5 C 1466.5 463.5 1440.5 465.5 1455.5 439.5 L 1462.5 427.5 Q 1466.5 413.5 1466.5 356.5 L 1466.5 323.5 Z" fill="lightgray"></path>
      </clipPath>
      <path clip-path="url(#make-me-a-hanzi-clip-12)" d="M 1463.5 435.5 L 1487.5 423.5 L 1488.5 413.5 L 1485.5 276.5 L 1471.5 254.5 " fill="none" id="make-me-a-hanzi-animation-12" stroke-dasharray="328 656" stroke-linecap="round"></path>

      <clipPath id="make-me-a-hanzi-clip-13">
      <path d="M 1382.5 203.5 L 1430.5 205.5 L 1475.5 213.5 L 1543.5 221.5 Q 1548.5 223.5 1558.5 223.5 L 1574.5 223.5 C 1604.5 223.5 1604.5 248.5 1575.5 255.5 L 1557.5 259.5 L 1540.5 259.5 L 1501.5 253.5 L 1467.5 246.5 L 1404.5 237.5 Q 1391.5 237.5 1386.5 235.5 C 1357.5 229.5 1352.5 202.5 1382.5 203.5 Z" fill="lightgray"></path>
      </clipPath>
      <path clip-path="url(#make-me-a-hanzi-clip-13)" d="M 1388.5 208.5 L 1401.5 220.5 L 1534.5 239.5 L 1553.5 241.5 L 1570.5 228.5 " fill="none" id="make-me-a-hanzi-animation-13" stroke-dasharray="321 642" stroke-linecap="round"></path>

      <clipPath id="make-me-a-hanzi-clip-14">
      <path d="M 1691.5 645.5 L 1729.5 657.5 L 1760.5 667.5 L 1812.5 679.5 Q 1856.5 685.5 1861.5 680.5 Q 1867.5 674.5 1866.5 656.5 Q 1865.5 637.5 1858.5 612.5 Q 1851.5 586.5 1850.5 585.5 Q 1839.5 541.5 1824.5 537.5 Q 1819.5 536.5 1806.5 541.5 L 1772.5 555.5 Q 1763.5 558.5 1761.5 556.5 Q 1760.5 553.5 1764.5 548.5 L 1777.5 533.5 L 1800.5 499.5 L 1806.5 485.5 L 1812.5 475.5 Q 1815.5 474.5 1827.5 475.5 Q 1835.5 478.5 1849.5 488.5 Q 1864.5 497.5 1869.5 506.5 Q 1883.5 529.5 1897.5 591.5 L 1912.5 651.5 Q 1918.5 660.5 1924.5 666.5 Q 1930.5 672.5 1929.5 682.5 Q 1929.5 692.5 1908.5 705.5 L 1889.5 717.5 Q 1878.5 723.5 1872.5 723.5 L 1815.5 705.5 L 1739.5 688.5 L 1645.5 673.5 Q 1643.5 671.5 1645.5 665.5 Q 1645.5 659.5 1663.5 652.5 Q 1681.5 645.5 1691.5 645.5 Z" fill="lightgray"></path>
      </clipPath>
      <path clip-path="url(#make-me-a-hanzi-clip-14)" d="M 1654.5 669.5 L 1660.5 664.5 L 1692.5 663.5 L 1841.5 698.5 L 1871.5 700.5 L 1881.5 694.5 L 1895.5 678.5 L 1875.5 586.5 L 1849.5 522.5 L 1828.5 508.5 L 1766.5 553.5 " fill="none" id="make-me-a-hanzi-animation-14" stroke-dasharray="649 1298" stroke-linecap="round"></path>

      <clipPath id="make-me-a-hanzi-clip-15">
      <path d="M 1729.5 657.5 Q 1729.5 621.5 1705.5 577.5 Q 1687.5 541.5 1659.5 513.5 L 1641.5 495.5 Q 1638.5 490.5 1639.5 486.5 Q 1641.5 483.5 1649.5 488.5 L 1674.5 501.5 Q 1704.5 518.5 1718.5 535.5 Q 1732.5 552.5 1750.5 580.5 Q 1768.5 607.5 1770.5 614.5 L 1777.5 627.5 L 1785.5 635.5 Q 1791.5 646.5 1782.5 652.5 L 1760.5 667.5 C 1735.5 684.5 1730.5 687.5 1729.5 657.5 Z" fill="lightgray"></path>
      </clipPath>
      <path clip-path="url(#make-me-a-hanzi-clip-15)" d="M 1776.5 642.5 L 1753.5 638.5 L 1739.5 598.5 L 1703.5 541.5 L 1643.5 490.5 " fill="none" id="make-me-a-hanzi-animation-15" stroke-dasharray="340 680" stroke-linecap="round"></path>

      <clipPath id="make-me-a-hanzi-clip-16">
      <path d="M 1701.5 351.5 L 1723.5 379.5 Q 1731.5 391.5 1739.5 395.5 Q 1747.5 398.5 1744.5 405.5 Q 1743.5 418.5 1723.5 430.5 L 1701.5 441.5 Q 1691.5 444.5 1687.5 443.5 Q 1680.5 438.5 1683.5 423.5 Q 1684.5 401.5 1668.5 369.5 L 1631.5 300.5 Q 1624.5 288.5 1625.5 284.5 Q 1629.5 280.5 1641.5 291.5 L 1670.5 313.5 L 1683.5 327.5 L 1701.5 351.5 Z" fill="lightgray"></path>
      </clipPath>
      <path clip-path="url(#make-me-a-hanzi-clip-16)" d="M 1693.5 434.5 L 1709.5 406.5 L 1668.5 334.5 L 1628.5 287.5 " fill="none" id="make-me-a-hanzi-animation-16" stroke-dasharray="305 610" stroke-linecap="round"></path>

      <clipPath id="make-me-a-hanzi-clip-17">
      <path d="M 1831.5 336.5 L 1897.5 347.5 L 1926.5 355.5 Q 1933.5 359.5 1935.5 364.5 Q 1936.5 369.5 1930.5 375.5 Q 1905.5 389.5 1894.5 389.5 Q 1884.5 389.5 1873.5 385.5 L 1854.5 378.5 L 1833.5 374.5 L 1785.5 363.5 L 1760.5 359.5 L 1722.5 355.5 L 1701.5 351.5 C 1672.5 345.5 1654.5 334.5 1683.5 327.5 L 1699.5 323.5 Q 1710.5 322.5 1749.5 325.5 L 1783.5 329.5 L 1831.5 336.5 Z" fill="lightgray"></path>
      </clipPath>
      <path clip-path="url(#make-me-a-hanzi-clip-17)" d="M 1689.5 332.5 L 1891.5 368.5 L 1924.5 366.5 " fill="none" id="make-me-a-hanzi-animation-17" stroke-dasharray="366 732" stroke-linecap="round"></path>

      <clipPath id="make-me-a-hanzi-clip-18">
      <path d="M 1987.5 239.5 Q 1988.5 242.5 1980.5 253.5 Q 1972.5 264.5 1956.5 269.5 L 1931.5 277.5 L 1830.5 259.5 L 1783.5 251.5 L 1670.5 235.5 Q 1649.5 233.5 1641.5 233.5 Q 1633.5 233.5 1632.5 229.5 Q 1628.5 219.5 1647.5 211.5 L 1667.5 202.5 Q 1679.5 199.5 1685.5 200.5 Q 1691.5 200.5 1708.5 204.5 Q 1725.5 208.5 1747.5 211.5 L 1783.5 217.5 L 1831.5 221.5 L 1889.5 227.5 L 1924.5 228.5 Q 1937.5 229.5 1962.5 229.5 Q 1987.5 228.5 1987.5 239.5 Z" fill="lightgray"></path>
      </clipPath>
      <path clip-path="url(#make-me-a-hanzi-clip-18)" d="M 1639.5 225.5 L 1687.5 219.5 L 1928.5 252.5 L 1975.5 242.5 " fill="none" id="make-me-a-hanzi-animation-18" stroke-dasharray="468 936" stroke-linecap="round"></path>

      <clipPath id="make-me-a-hanzi-clip-19">
      <path d="M 1830.5 259.5 L 1831.5 336.5 L 1833.5 374.5 L 1838.5 401.5 Q 1840.5 413.5 1844.5 424.5 Q 1844.5 431.5 1846.5 433.5 Q 1846.5 445.5 1827.5 451.5 L 1808.5 460.5 Q 1785.5 467.5 1773.5 463.5 Q 1770.5 460.5 1773.5 449.5 L 1779.5 434.5 Q 1779.5 430.5 1780.5 425.5 L 1783.5 410.5 Q 1785.5 401.5 1785.5 363.5 L 1783.5 329.5 L 1783.5 251.5 L 1783.5 217.5 L 1783.5 -5.5 L 1785.5 -46.5 Q 1784.5 -64.5 1789.5 -75.5 Q 1794.5 -87.5 1798.5 -87.5 Q 1801.5 -87.5 1806.5 -78.5 Q 1823.5 -40.5 1823.5 -4.5 L 1826.5 56.5 L 1827.5 58.5 L 1831.5 221.5 L 1830.5 259.5 Z" fill="lightgray"></path>
      </clipPath>
      <path clip-path="url(#make-me-a-hanzi-clip-19)" d="M 1779.5 456.5 L 1803.5 437.5 L 1812.5 413.5 L 1797.5 -78.5 " fill="none" id="make-me-a-hanzi-animation-19" stroke-dasharray="676 1352" stroke-linecap="round"></path>

</g>
</svg>
